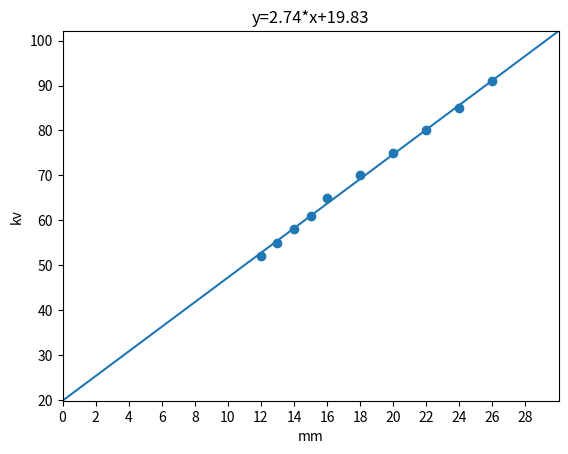

Write the Python code that produced this figure.
import matplotlib.pyplot as plt

X=[12,13,14,15,16,18,20,22,24,26]
Y=[52.0,55.0,58.0,61.0,65.0,70.0,75.0,80.0,85.0,91.0]

averageX=sum(X)/len(X)
averageY=sum(Y)/len(Y)
sumXY=0
sumXX=0
for i,j in zip(X,Y):
    sumXY+=i*j
    sumXX+=i**2
k=(sumXY-len(X)*averageX*averageY)/(sumXX-len(X)*averageX**2)
b=averageY-k*averageX

x=[0,30]
y=[j*k+b for j in x]
plt.figure()
plt.scatter(X,Y)
plt.xlabel('mm')
plt.ylabel('kv')
plt.plot(x,y)
if(b>0):
    plt.title("y={:.2f}*x+{:.2f}".format(k,b))
elif(b==0):
    plt.title("y={:.2f}*x".format(k,b))
else:
    plt.title("y={:.2f}*x-{:.2f}".format(k,b))
plt.xlim(0,30)
plt.ylim(y)
plt.xticks(range(0,30,2))
plt.show()
